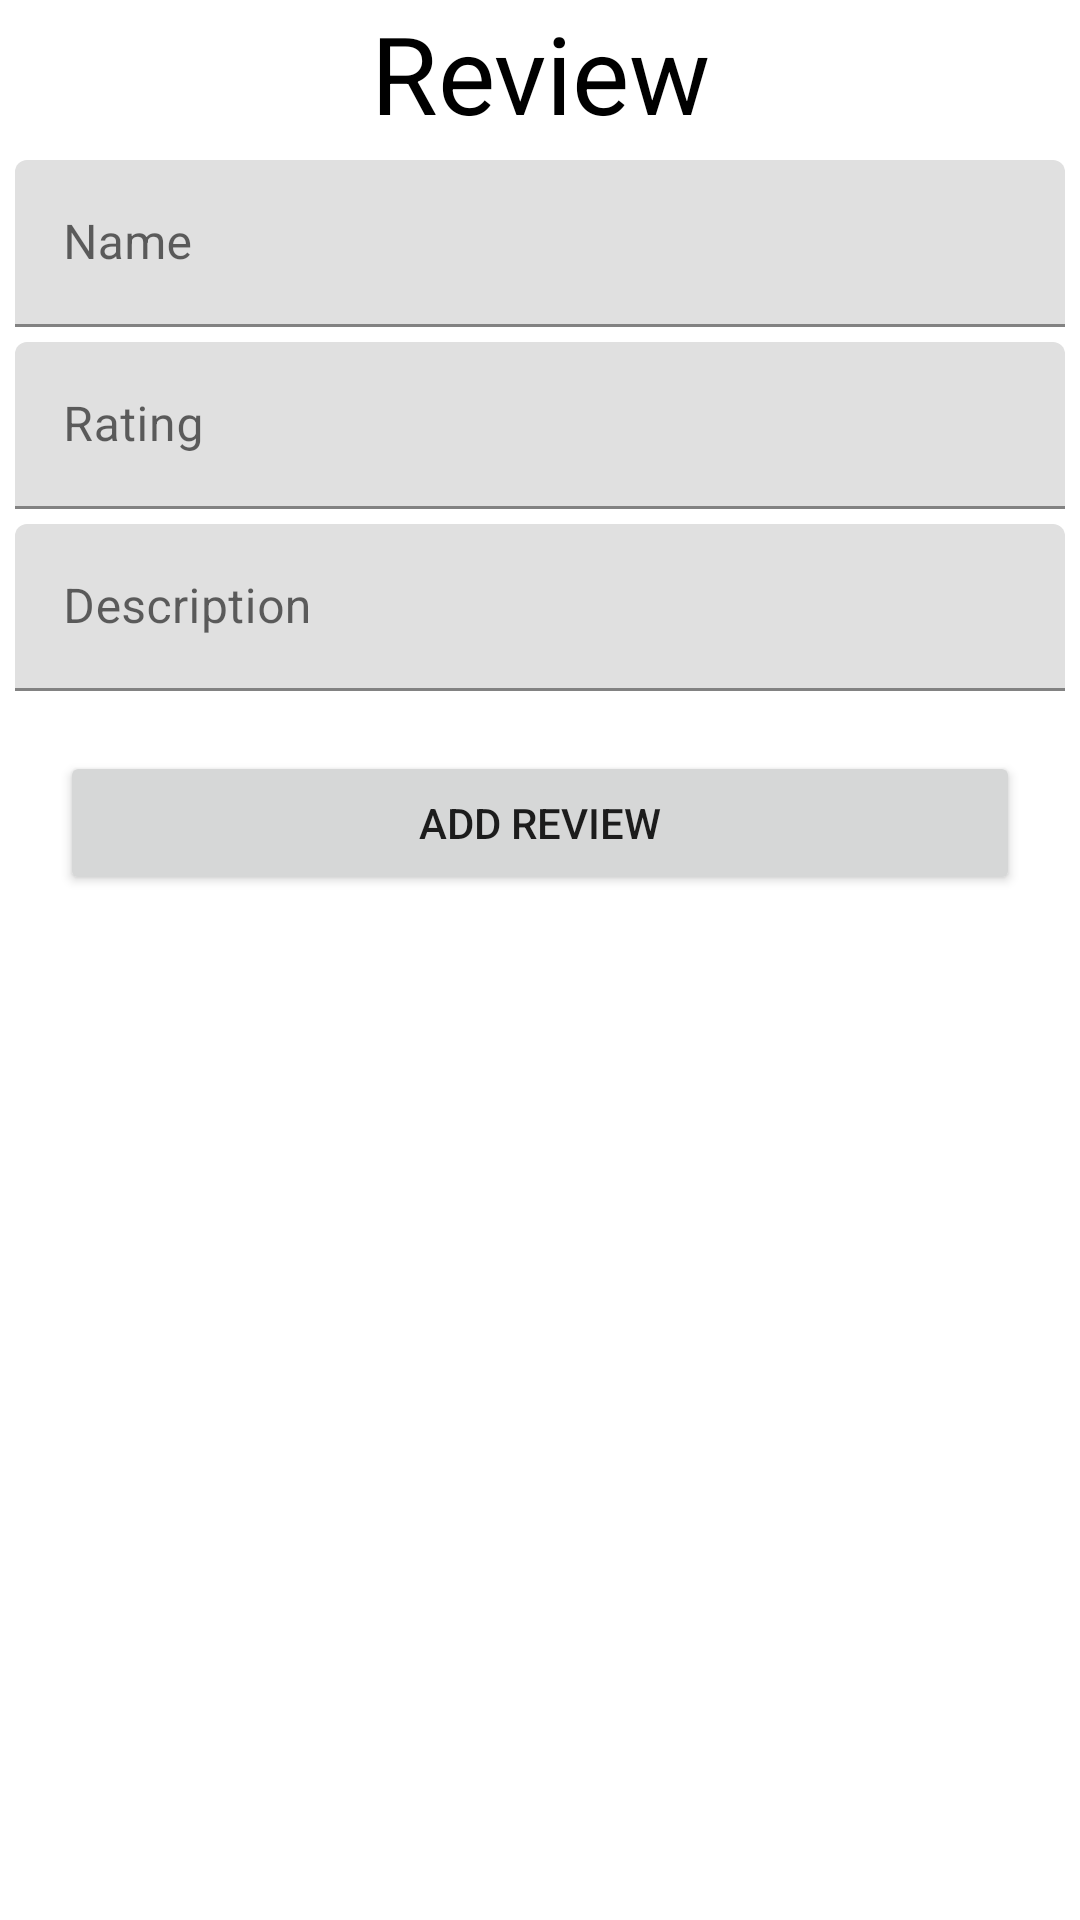

Write the Android layout XML for this screen, with the resource values it uses.
<!-- AndroidManifest.xml: application theme Theme.Zotes -->
<!-- res/layout/fragment_review_item_overlay.xml -->
<?xml version="1.0" encoding="utf-8"?>
<androidx.constraintlayout.widget.ConstraintLayout xmlns:android="http://schemas.android.com/apk/res/android"
    xmlns:app="http://schemas.android.com/apk/res-auto"
    xmlns:tools="http://schemas.android.com/tools"
    android:id="@+id/frameLayout2"
    android:layout_width="match_parent"
    android:layout_height="wrap_content"
    android:layout_gravity="bottom"
    tools:context=".overlay.ReviewItemOverlay">

    <TextView
        android:id="@+id/tvCreateReviewTitle"
        android:layout_width="match_parent"
        android:layout_height="wrap_content"
        android:gravity="center_horizontal"
        android:text="@string/review"
        android:textColor="@color/black"
        android:textSize="36sp"
        app:layout_constraintEnd_toEndOf="@id/glReviewVEnd"
        app:layout_constraintStart_toStartOf="@id/glReviewV0"
        app:layout_constraintTop_toTopOf="@id/glReviewH0" />

    <com.google.android.material.textfield.TextInputLayout
        android:id="@+id/etReviewNameLayout"
        android:layout_width="match_parent"
        android:layout_height="wrap_content"
        android:layout_margin="5dp"
        android:hint="@string/name"
        app:boxStrokeColor="@color/teal_200"
        app:hintTextColor="@color/teal_200"
        app:layout_constraintEnd_toEndOf="@id/glReviewVEnd"
        app:layout_constraintStart_toStartOf="@id/glReviewV0"
        app:layout_constraintTop_toBottomOf="@+id/tvCreateReviewTitle">

        <com.google.android.material.textfield.TextInputEditText
            android:id="@+id/etReviewerName"
            android:layout_width="match_parent"
            android:layout_height="wrap_content" />

    </com.google.android.material.textfield.TextInputLayout>

    <com.google.android.material.textfield.TextInputLayout
        android:id="@+id/etReviewRatingLayout"
        android:layout_width="match_parent"
        android:layout_height="wrap_content"
        android:layout_margin="5dp"
        android:hint="@string/rating"
        app:boxStrokeColor="@color/teal_200"
        app:hintTextColor="@color/teal_200"
        app:layout_constraintEnd_toEndOf="@id/glReviewVEnd"
        app:layout_constraintStart_toStartOf="@id/glReviewV0"
        app:layout_constraintTop_toBottomOf="@+id/etReviewNameLayout">

        <com.google.android.material.textfield.TextInputEditText
            android:id="@+id/etReviewRating"
            android:layout_width="match_parent"
            android:layout_height="wrap_content"
            tools:ignore="TextContrastCheck" />

    </com.google.android.material.textfield.TextInputLayout>

    <com.google.android.material.textfield.TextInputLayout
        android:id="@+id/etReviewDescriptionLayout"
        android:layout_width="match_parent"
        android:layout_height="wrap_content"
        android:layout_margin="5dp"
        android:hint="@string/description"
        app:boxStrokeColor="@color/teal_200"
        app:hintTextColor="@color/teal_200"
        app:layout_constraintEnd_toEndOf="@id/glReviewVEnd"
        app:layout_constraintStart_toStartOf="@id/glReviewV0"
        app:layout_constraintTop_toBottomOf="@+id/etReviewRatingLayout">

        <com.google.android.material.textfield.TextInputEditText
            android:id="@+id/etReviewDescription"
            android:layout_width="match_parent"
            android:layout_height="wrap_content" />

    </com.google.android.material.textfield.TextInputLayout>

    <Button
        android:id="@+id/btnCreateReview"
        android:layout_width="match_parent"
        android:layout_height="wrap_content"
        android:layout_marginStart="20dp"
        android:layout_marginTop="20dp"
        android:layout_marginEnd="20dp"
        android:text="@string/add_review"
        app:layout_constraintEnd_toEndOf="@id/glReviewVEnd"
        app:layout_constraintStart_toStartOf="@id/glReviewV0"
        app:layout_constraintTop_toBottomOf="@+id/etReviewDescriptionLayout" />

    <androidx.constraintlayout.widget.Guideline
        android:id="@+id/glReviewV0"
        android:layout_width="wrap_content"
        android:layout_height="wrap_content"
        android:layout_marginBottom="16dp"
        android:orientation="vertical"
        app:layout_constraintBottom_toBottomOf="parent"
        app:layout_constraintGuide_begin="7dp"
        app:layout_constraintGuide_percent="0.0" />

    <androidx.constraintlayout.widget.Guideline
        android:id="@+id/glReviewVEnd"
        android:layout_width="wrap_content"
        android:layout_height="wrap_content"
        android:layout_marginBottom="16dp"
        android:orientation="vertical"
        app:layout_constraintBottom_toBottomOf="parent"
        app:layout_constraintGuide_begin="7dp"
        app:layout_constraintGuide_percent="1.0" />

    <androidx.constraintlayout.widget.Guideline
        android:id="@+id/glReviewH0"
        android:layout_width="wrap_content"
        android:layout_height="wrap_content"
        android:orientation="horizontal"
        app:layout_constraintGuide_begin="5dp"
        app:layout_constraintGuide_percent="0.0" />


</androidx.constraintlayout.widget.ConstraintLayout>
<!-- resources referenced by this layout -->
<resources>
  <color name="black">#FF000000</color>
  <color name="teal_200">#FF03DAC5</color>
  <string name="add_review">Add Review</string>
  <string name="description">Description</string>
  <string name="name">Name</string>
  <string name="rating">Rating</string>
  <string name="review">Review</string>
  <style name="Theme.Zotes" parent="Theme.MaterialComponents.DayNight.DarkActionBar">
          
          <item name="colorPrimary">@color/purple_500</item>
          <item name="colorPrimaryVariant">@color/black</item>
          <item name="colorOnPrimary">@color/white</item>
          
          <item name="colorSecondary">@color/teal_200</item>
          <item name="colorSecondaryVariant">@color/teal_700</item>
          <item name="colorOnSecondary">@color/black</item>
          
          <item name="android:statusBarColor" tools:targetApi="l">?attr/colorPrimaryVariant</item>
          
          
          
          
          <item name="windowActionBar">false</item>
          <item name="windowNoTitle">true</item>
      </style>
  <color name="purple_500">#FF6200EE</color>
  <color name="white">#FFFFFFFF</color>
  <color name="teal_700">#FF018786</color>
</resources>
